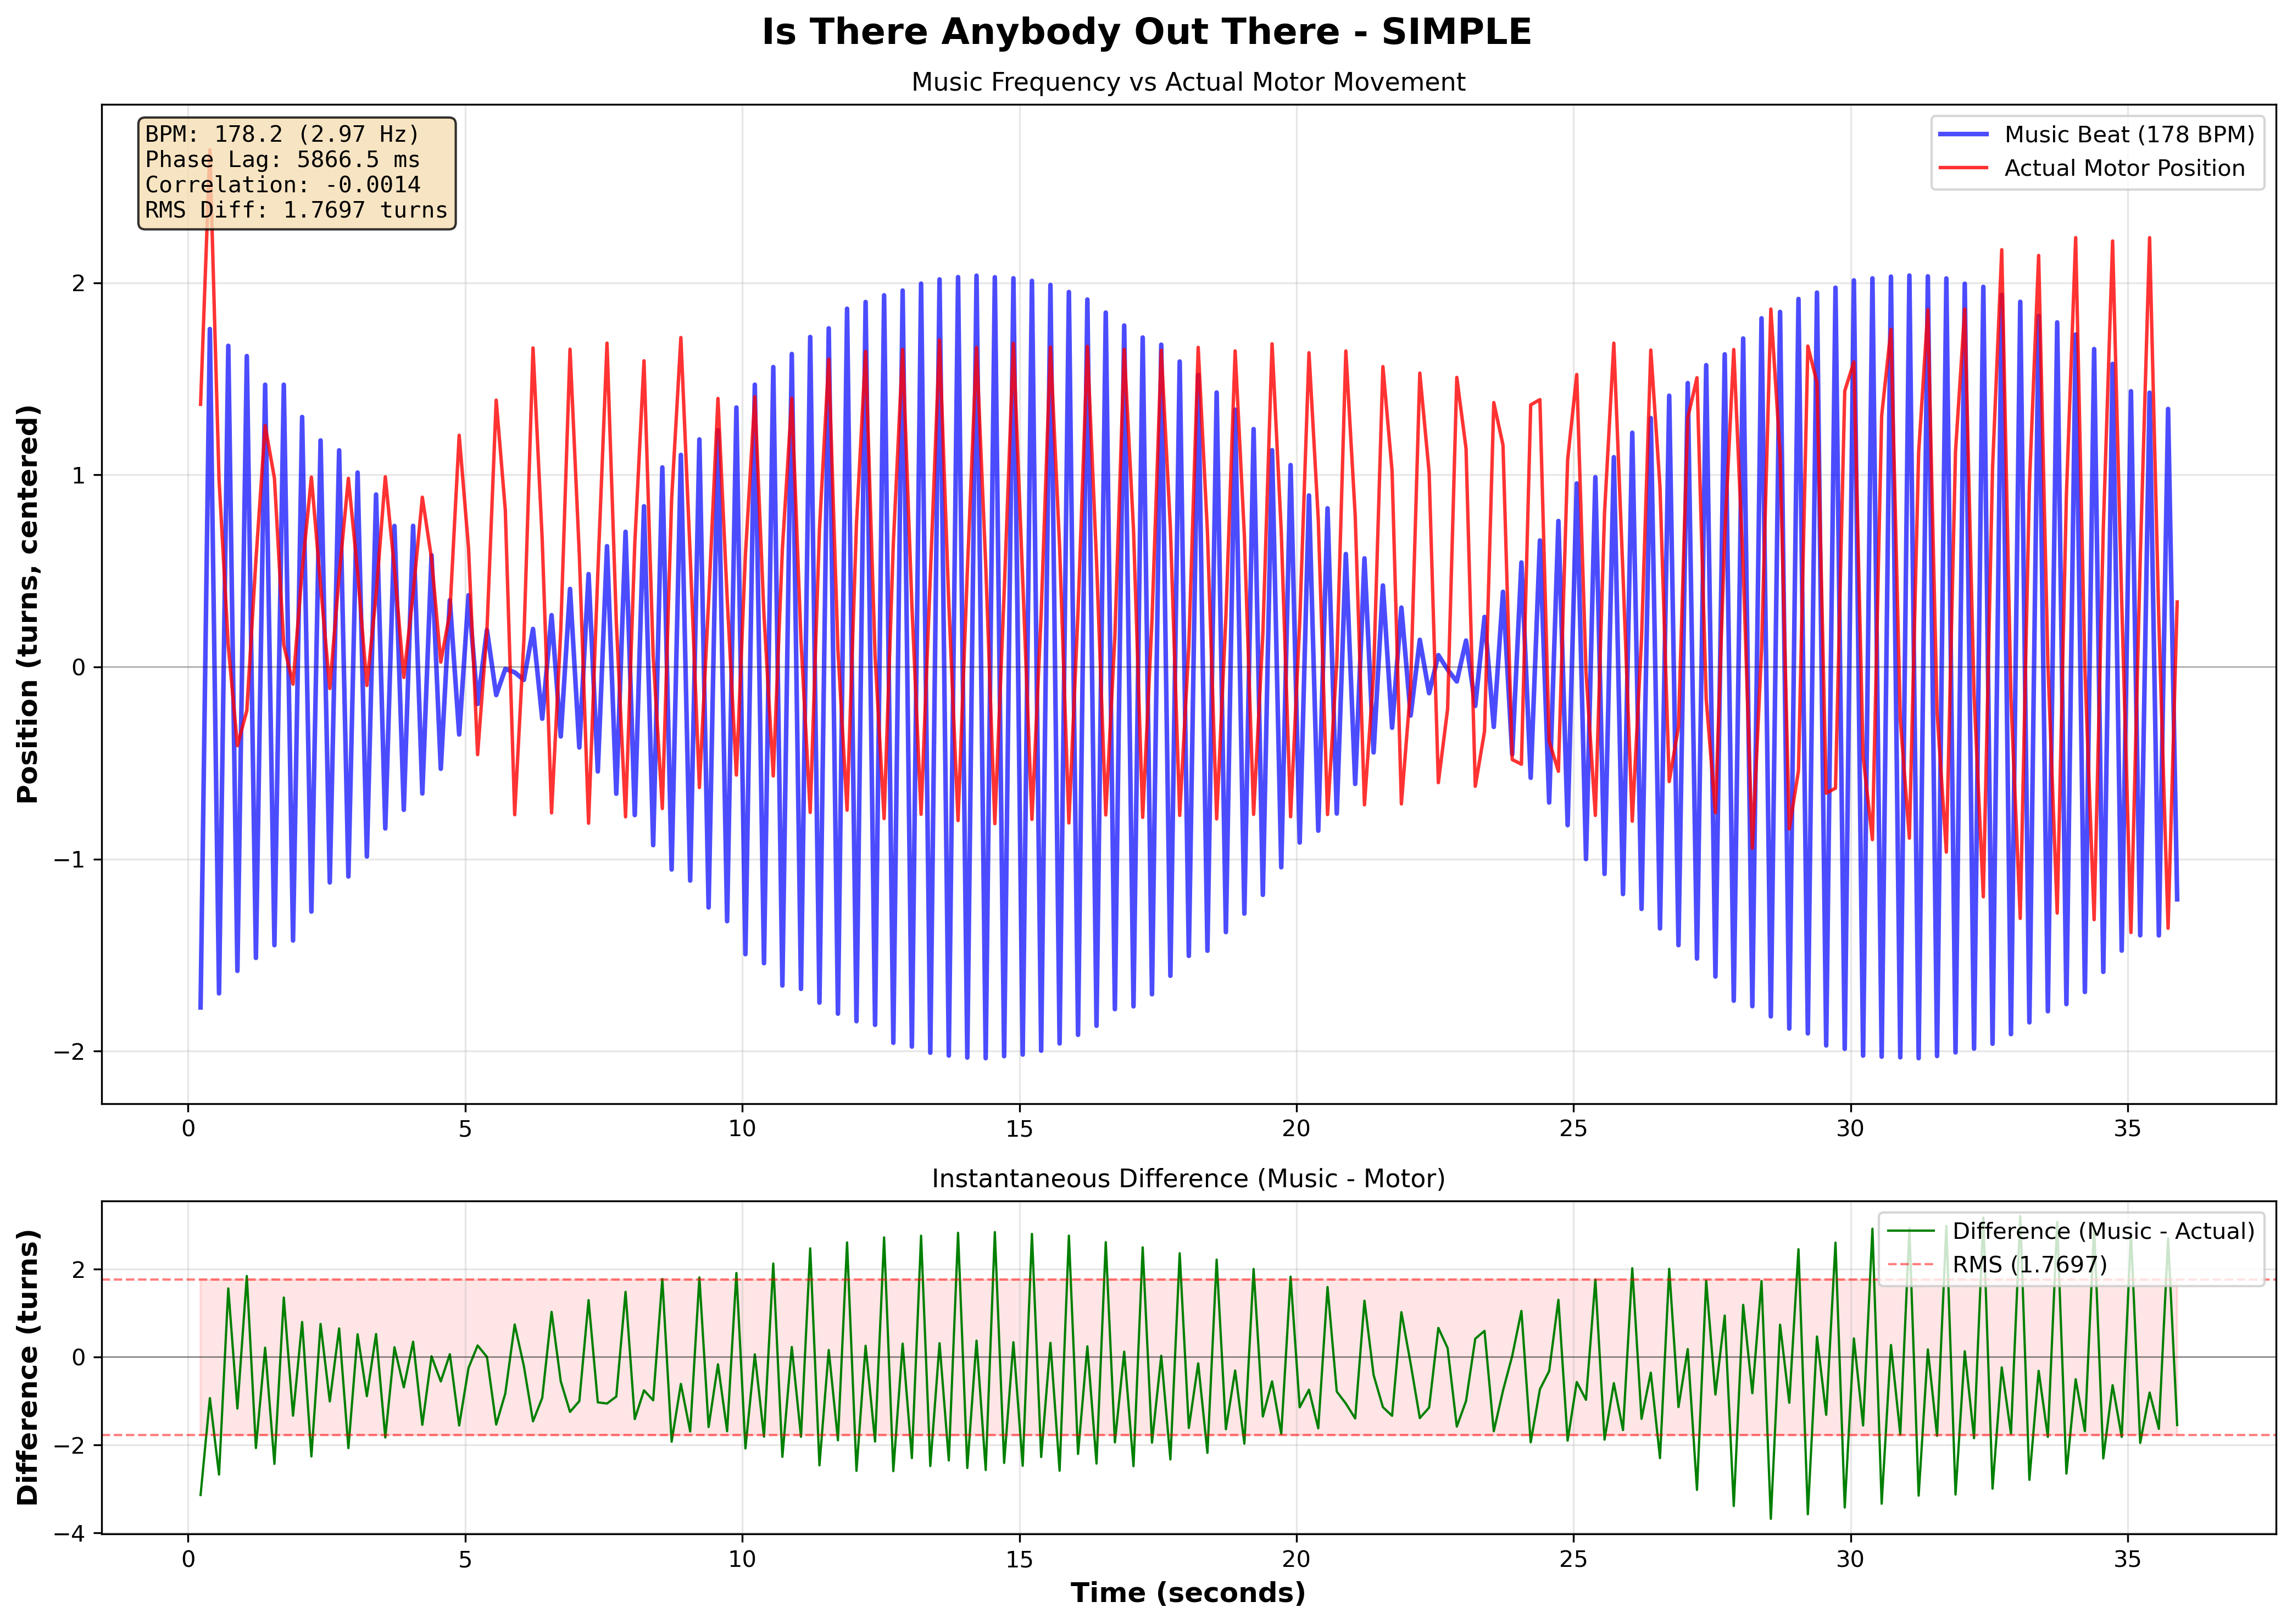

Values plotted in this chart, from the file beside it:
# Music-Motor Synchronization Data
# Song: Is There Anybody Out There
# Pattern: simple
# BPM: 178.2
# Music Frequency: 2.970 Hz
# Phase Lag: 5866.49 ms
# Correlation: -0.001423
# RMS Difference: 1.769722
Time (s), Music Sinusoid, Actual Position (centered), Difference
0.2249, -1.773, 1.367, -3.14
0.3925, 1.759, 2.692, -0.9331
0.5579, -1.7, 0.9757, -2.675
0.7249, 1.672, 0.109, 1.563
0.8894, -1.582, -0.4103, -1.172
1.059, 1.618, -0.2278, 1.846
1.223, -1.515, 0.555, -2.07
1.39, 1.469, 1.256, 0.2131
1.557, -1.448, 0.9825, -2.431
1.727, 1.469, 0.1133, 1.356
1.893, -1.424, -0.08969, -1.335
2.057, 1.301, 0.5023, 0.7987
2.225, -1.274, 0.9881, -2.262
2.39, 1.179, 0.4248, 0.7541
2.556, -1.122, -0.1124, -1.009
2.725, 1.128, 0.4754, 0.6521
2.892, -1.091, 0.9816, -2.073
3.058, 1.012, 0.4929, 0.5189
3.226, -0.987, -0.0968, -0.8902
3.391, 0.8974, 0.3729, 0.5245
3.558, -0.8408, 0.9898, -1.831
3.723, 0.7337, 0.5106, 0.2231
3.892, -0.744, -0.05495, -0.689
4.06, 0.7344, 0.3837, 0.3507
4.226, -0.659, 0.8834, -1.542
4.392, 0.5813, 0.5635, 0.01777
4.559, -0.5305, 0.02496, -0.5555
4.723, 0.3468, 0.2809, 0.06589
4.891, -0.3517, 1.206, -1.558
5.06, 0.373, 0.6185, -0.2455
5.224, -0.1928, -0.4569, 0.2641
5.392, 0.1927, 0.1886, 0.00403
5.559, -0.1465, 1.389, -1.535
5.723, -0.01053, 0.8167, -0.8272
5.893, -0.02811, -0.7695, 0.7414
6.059, -0.0676, 0.1386, -0.2061
6.224, 0.1976, 1.66, -1.463
6.39, -0.2697, 0.6593, -0.929
6.558, 0.2692, -0.7599, 1.029
6.724, -0.3622, 0.1908, -0.5529
6.891, 0.4061, 1.654, -1.248
7.059, -0.4195, 0.5832, -1.003
7.226, 0.4831, -0.8138, 1.297
7.393, -0.5443, 0.4863, -1.031
7.559, 0.6284, 1.685, -1.057
7.726, -0.6603, 0.2378, -0.8981
7.893, 0.7034, -0.7806, 1.484
8.06, -0.7713, 0.6396, -1.411
8.226, 0.8363, 1.594, -0.7573
8.392, -0.9278, 0.05614, -0.9839
8.557, 1.038, -0.7372, 1.776
8.725, -1.055, 0.8716, -1.926
... 163 more rows
